Dataset: Data (GitHub, ahmadSoliman94/Artificial-Intelligence). Classes: bottle, iPad, wallet.

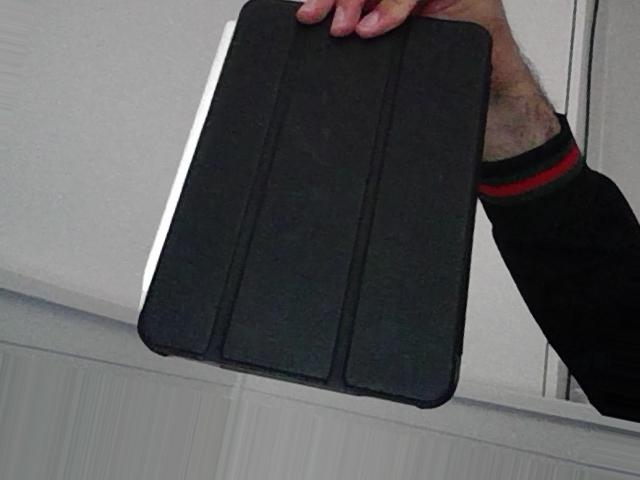
Label: iPad

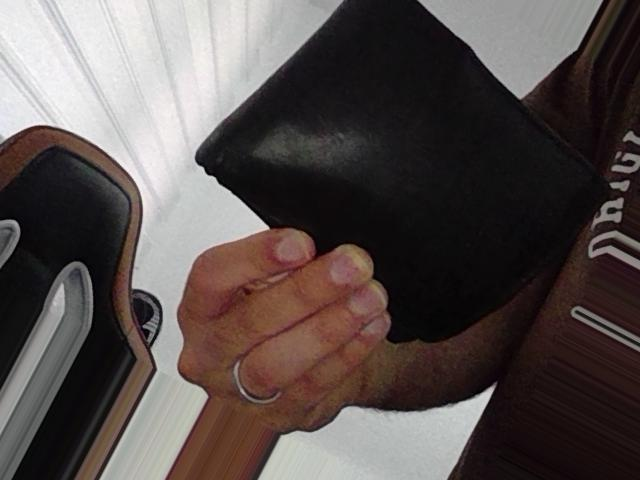
Label: wallet

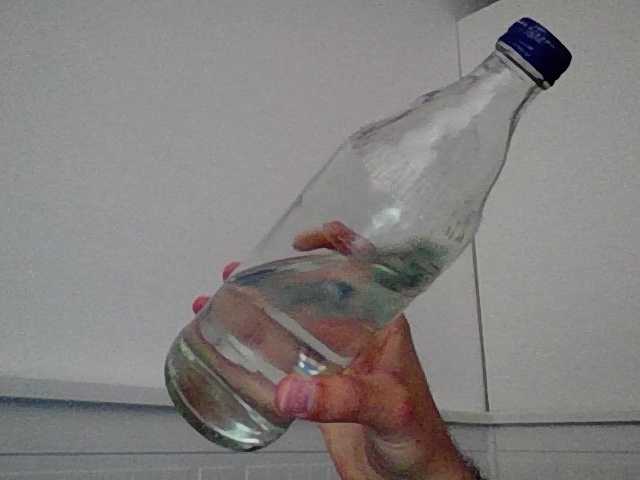
Label: bottle

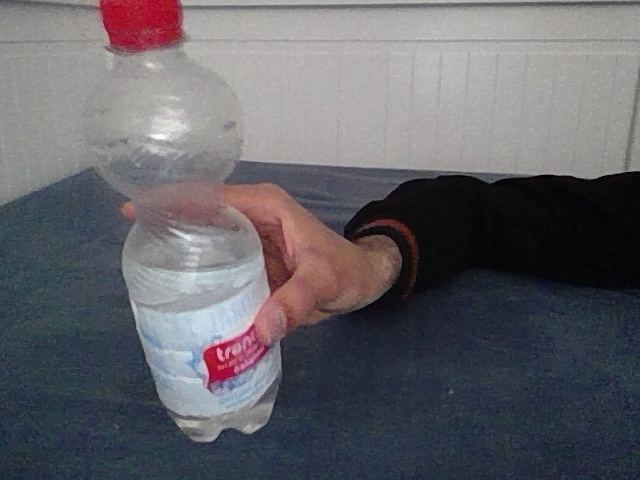
Label: bottle

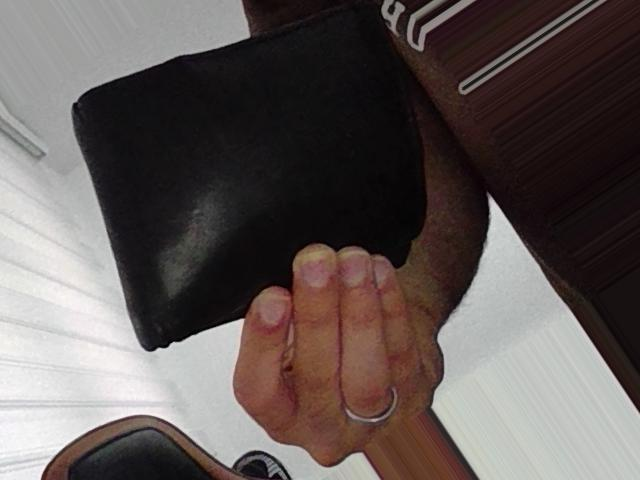
Label: wallet

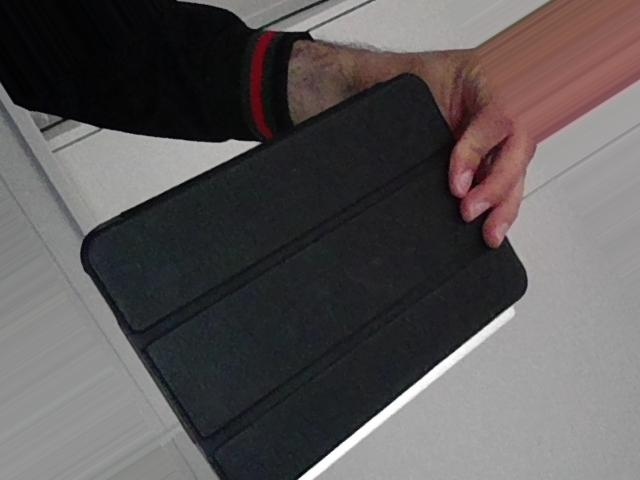
Label: iPad
